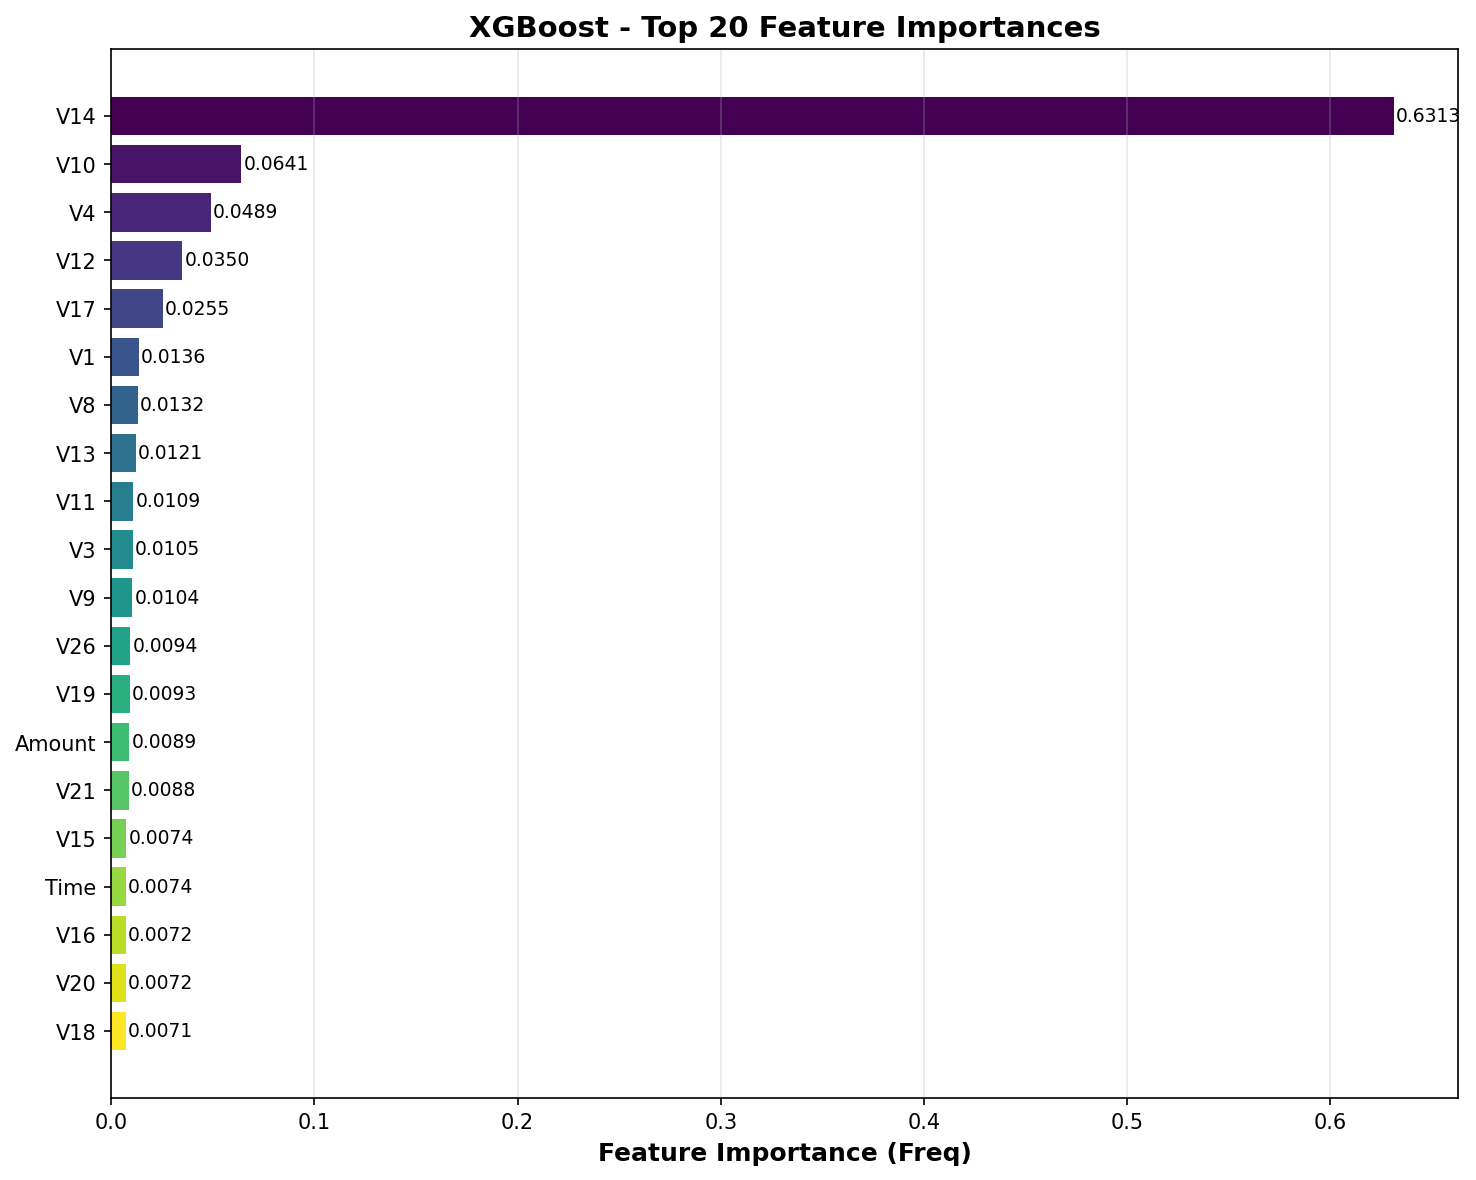

Data behind this chart, as committed beside it:
feature, importance
V14, 0.6313
V10, 0.06406
V4, 0.04888
V12, 0.03499
V17, 0.02553
V1, 0.01358
V8, 0.01318
V13, 0.01212
V11, 0.01088
V3, 0.01053
V9, 0.01039
V26, 0.009438
V19, 0.009335
Amount, 0.008892
V21, 0.008762
V15, 0.007398
Time, 0.007356
V16, 0.007239
V20, 0.007231
V18, 0.007114
